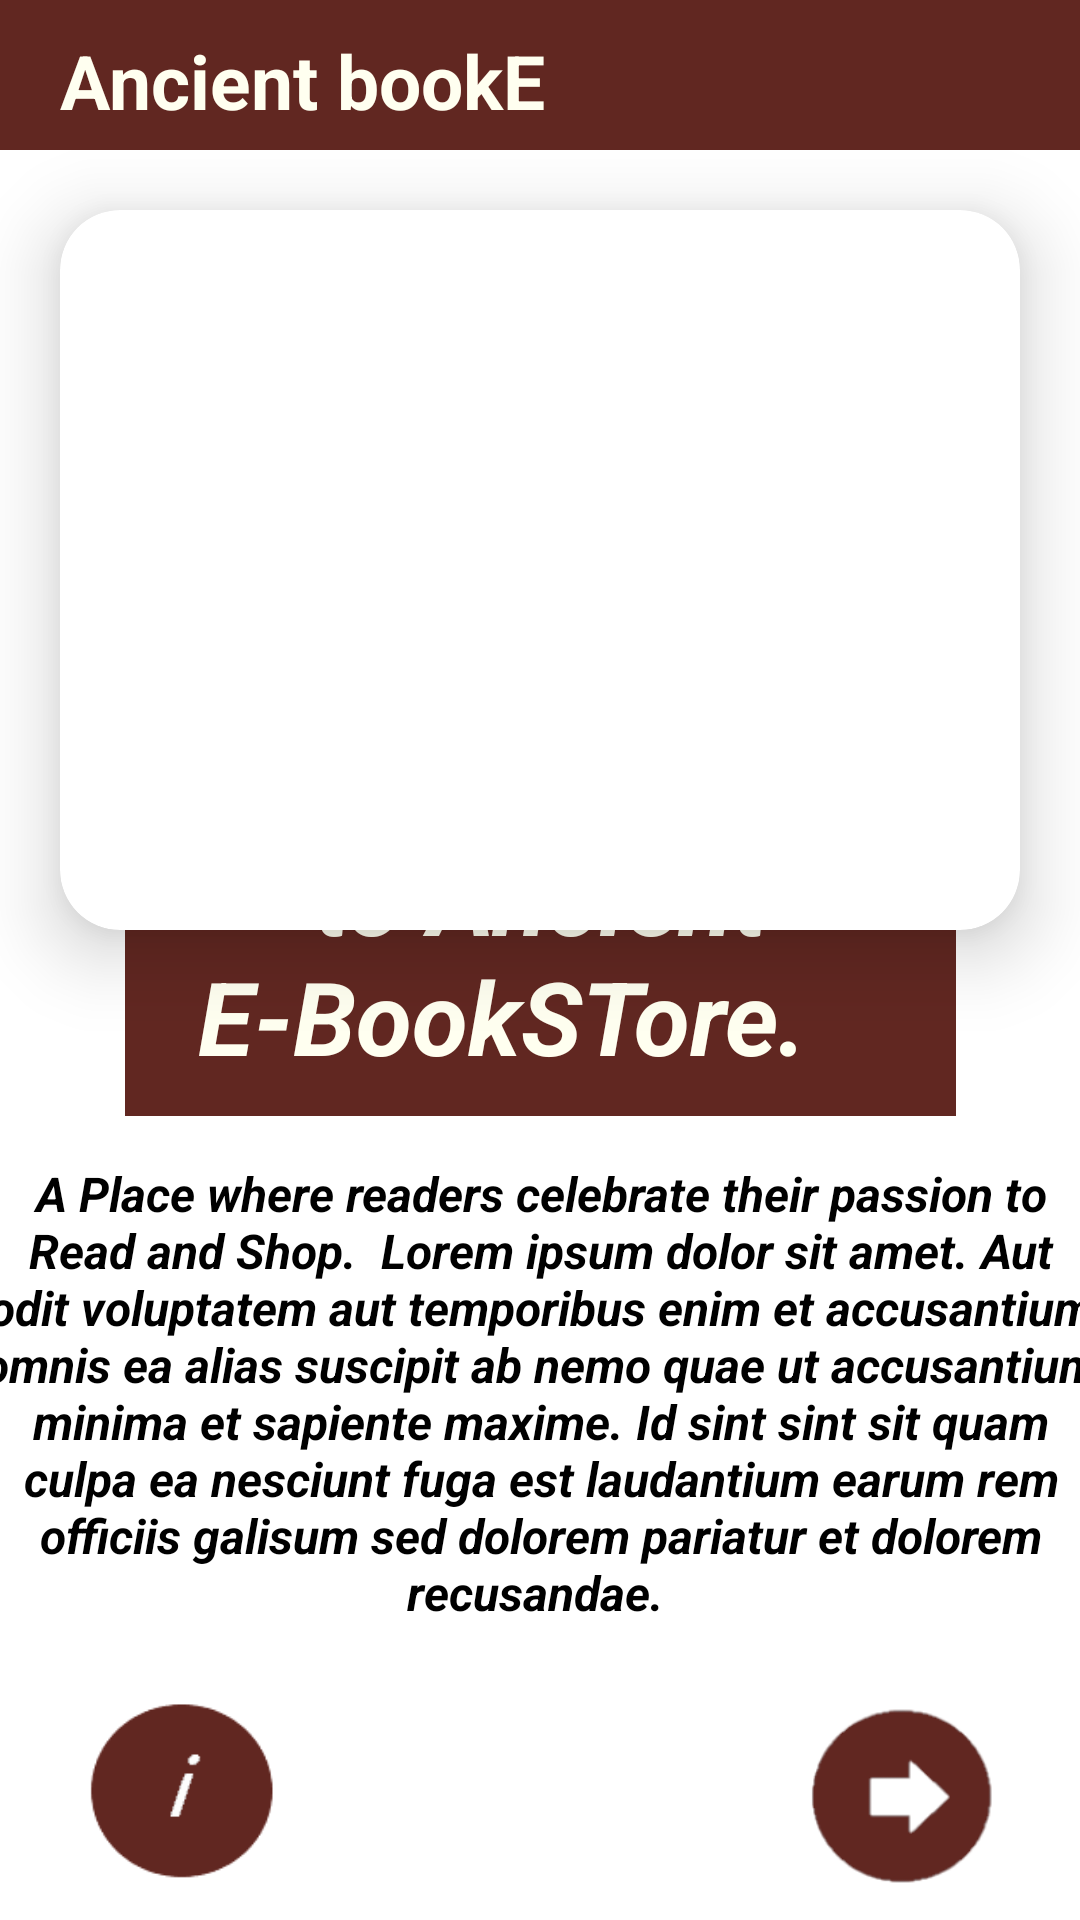

Android layout source for this screen:
<!-- AndroidManifest.xml: application theme Theme.AncientBookE -->
<!-- res/layout/home.xml -->
<?xml version="1.0" encoding="utf-8"?>
<androidx.constraintlayout.widget.ConstraintLayout xmlns:android="http://schemas.android.com/apk/res/android"
    xmlns:app="http://schemas.android.com/apk/res-auto"
    xmlns:tools="http://schemas.android.com/tools"
    android:layout_width="match_parent"
    android:layout_height="match_parent"
    android:textAlignment="center">


    <ImageView
        android:id="@+id/btnabouthome"
        android:layout_width="112dp"
        android:layout_height="61dp"
        android:layout_marginBottom="12dp"
        app:layout_constraintBottom_toBottomOf="parent"
        app:layout_constraintEnd_toStartOf="@+id/btnNextHome"
        app:layout_constraintHorizontal_bias="0.0"
        app:layout_constraintStart_toStartOf="parent"
        app:srcCompat="@drawable/about" />

    <TextView
        android:id="@+id/headerHome"
        android:layout_width="match_parent"
        android:layout_height="50dp"
        android:background="@color/colorPrimaryDark"
        android:paddingLeft="20dp"
        android:paddingTop="10dp"
        android:text="Ancient bookE "
        android:textColor="#FFFFF0"
        android:textSize="25sp"
        android:textStyle="bold"
        app:layout_constraintEnd_toEndOf="parent"
        app:layout_constraintStart_toStartOf="parent"
        app:layout_constraintTop_toTopOf="parent">

    </TextView>

    <ImageView
        android:id="@+id/btnNextHome"
        android:layout_width="95dp"
        android:layout_height="72dp"
        android:layout_marginBottom="4dp"
        app:layout_constraintBottom_toBottomOf="parent"
        app:layout_constraintEnd_toEndOf="parent"
        app:layout_constraintHorizontal_bias="0.949"
        app:layout_constraintStart_toStartOf="parent"
        app:srcCompat="@drawable/nextbutton" />

    <androidx.cardview.widget.CardView
        android:id="@+id/cardView"
        android:layout_width="match_parent"
        android:layout_height="wrap_content"
        android:layout_margin="20dp"
        android:background="@color/colorPrimaryDark"
        app:cardCornerRadius="20dp"
        app:cardElevation="15dp"
        app:layout_constraintEnd_toEndOf="parent"
        app:layout_constraintStart_toStartOf="parent"
        app:layout_constraintTop_toBottomOf="@+id/headerHome">

        <ImageView
            android:id="@+id/imageView3"
            android:layout_width="match_parent"
            android:layout_height="240dp"
            app:srcCompat="@drawable/homepage" />
    </androidx.cardview.widget.CardView>

    <TextView
        android:id="@+id/txtHome"
        android:layout_width="277dp"
        android:layout_height="136dp"
        android:layout_marginBottom="268dp"
        android:background="@color/colorPrimaryDark"
        android:text="Welcome to Ancient E-BookSTore.   "
        android:textAlignment="center"
        android:textColor="#FFFFF0"
        android:textSize="34sp"
        android:textStyle="bold|italic"
        app:layout_constraintBottom_toBottomOf="parent"
        app:layout_constraintEnd_toEndOf="parent"
        app:layout_constraintStart_toStartOf="parent" />

    <TextView
        android:id="@+id/textView2"
        android:layout_width="378dp"
        android:layout_height="162dp"
        android:text="A Place where readers celebrate their passion to Read and Shop.  Lorem ipsum dolor sit amet. Aut odit voluptatem aut temporibus enim et accusantium omnis ea alias suscipit ab nemo quae ut accusantium minima et sapiente maxime. Id sint sint sit quam culpa ea nesciunt fuga est laudantium earum rem officiis galisum sed dolorem pariatur et dolorem recusandae. "
        android:textAlignment="inherit"
        android:textColor="#000000"
        android:textSize="16sp"
        android:textStyle="bold|italic"
        app:layout_constraintBottom_toBottomOf="parent"
        app:layout_constraintEnd_toEndOf="parent"
        app:layout_constraintStart_toStartOf="parent"
        app:layout_constraintTop_toBottomOf="@+id/txtHome"
        app:layout_constraintVertical_bias="0.141" />


</androidx.constraintlayout.widget.ConstraintLayout>
<!-- resources referenced by this layout -->
<resources>
  <color name="colorPrimaryDark">#612721</color>
  <!-- drawable about: png bitmap (drawable-v24, 1495 bytes) -->
  <!-- drawable nextbutton: png bitmap (drawable-v24, 5019 bytes) -->
  <style name="Theme.AncientBookE" parent="Theme.MaterialComponents.DayNight.NoActionBar">
          
          <item name="colorPrimary">@color/colorPrimaryLight</item>
          <item name="colorPrimaryVariant">@color/colorPrimary</item>
          <item name="colorOnPrimary">@color/colorPrimaryLight</item>
          
          <item name="colorSecondary">#612721</item>
          <item name="colorSecondaryVariant">@color/colorPrimaryLight</item>
          <item name="colorOnSecondary">@color/colorPrimaryLight</item>
          
          <item name="android:statusBarColor" tools:targetApi="l">?attr/colorPrimaryVariant</item>
          
      </style>
  <color name="colorPrimaryLight">#FFFFF0</color>
  <color name="colorPrimary">#612721</color>
</resources>
